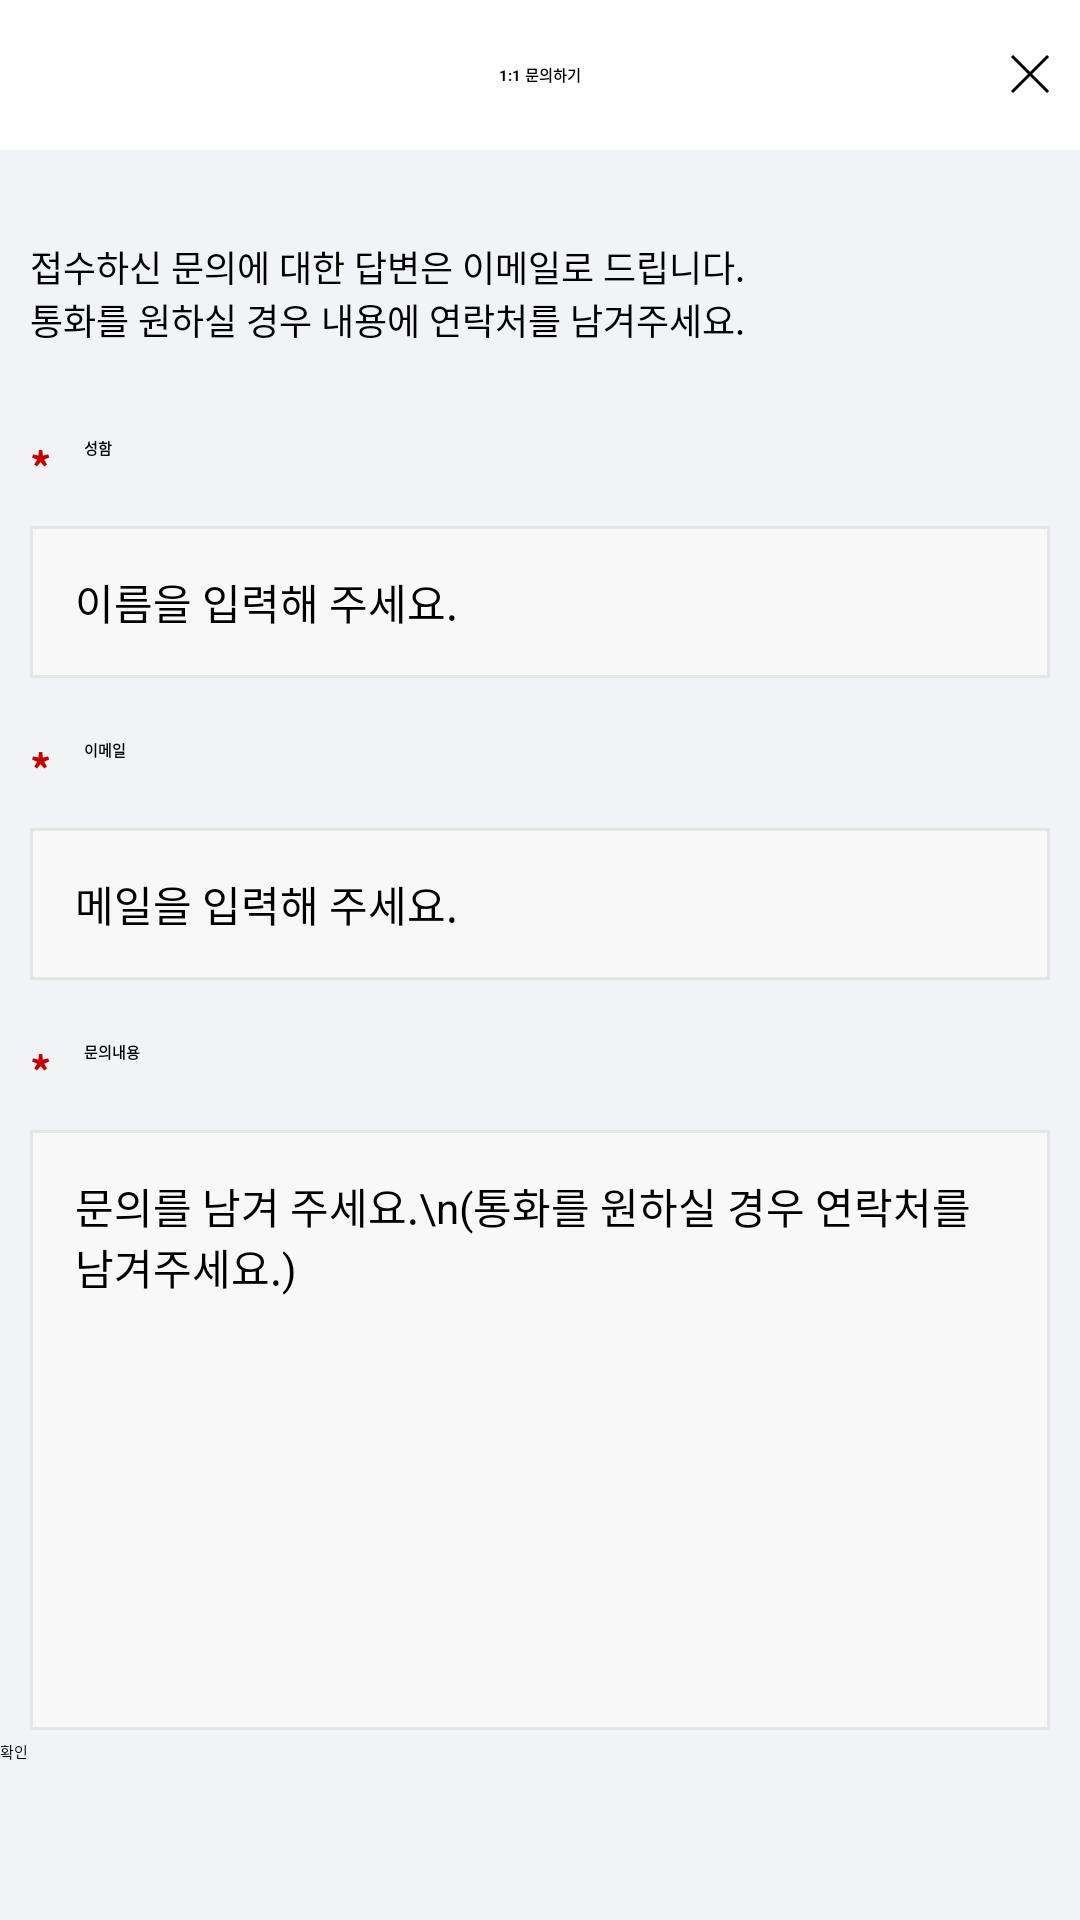

Layout XML and referenced resources for this Android screen:
<!-- AndroidManifest.xml: application theme Theme.StockApp -->
<!-- res/layout/activity_inquiry.xml -->
<?xml version="1.0" encoding="utf-8"?>
<layout>
<RelativeLayout xmlns:android="http://schemas.android.com/apk/res/android"
    xmlns:app="http://schemas.android.com/apk/res-auto"
    xmlns:tools="http://schemas.android.com/tools"
    android:layout_width="match_parent"
    android:layout_height="match_parent"
    android:background="#f2f3f6">


            <RelativeLayout
                android:id="@+id/rl1"
                android:layout_width="match_parent"
                android:layout_height="50dp"
                android:background="#ffffff"
                >

                <TextView
                    android:layout_width="wrap_content"
                    android:layout_height="wrap_content"
                    android:text="1:1 문의하기"
                    android:layout_centerHorizontal="true"
                    android:layout_centerVertical="true"
                    android:textColor="#000000"
                    android:textStyle="bold">


                </TextView>

                <ImageView
                    android:id="@+id/iv_nickname_setting_close"
                    android:layout_width="wrap_content"
                    android:layout_height="wrap_content"
                    android:background="@drawable/img_spot_x_close"
                    android:layout_alignParentRight="true"
                    android:layout_centerVertical="true"
                    android:layout_marginRight="10dp"/>

            </RelativeLayout>

            <ScrollView
                android:id="@+id/nestedScrollView"
                android:layout_width="match_parent"
                android:layout_height="match_parent"
                android:fillViewport="true"
                android:layout_below="@+id/rl1"
                android:layout_marginTop="30dp"
                android:layout_above="@+id/btn_inquiry"
                >

                <LinearLayout
                    android:layout_width="match_parent"
                    android:layout_height="wrap_content"
                    android:orientation="vertical"
                    android:layout_centerVertical="true"
                    android:layout_marginRight="10dp"
                    android:layout_marginLeft="10dp">

                    <TextView
                        android:layout_width="wrap_content"
                        android:layout_height="wrap_content"
                        android:text="접수하신 문의에 대한 답변은 이메일로 드립니다."
                        android:textSize="12sp"/>

                    <TextView
                        android:layout_width="wrap_content"
                        android:layout_height="wrap_content"
                        android:text="통화를 원하실 경우 내용에 연락처를 남겨주세요."
                        android:textSize="12sp"/>

                    <LinearLayout
                        android:layout_width="match_parent"
                        android:layout_height="wrap_content"
                        android:orientation="horizontal"
                        android:layout_marginTop="30dp"
                        >

                        <ImageView
                            android:layout_width="wrap_content"
                            android:layout_height="wrap_content"
                            android:background="@drawable/img_ast"/>

                        <TextView
                            android:layout_width="wrap_content"
                            android:layout_height="wrap_content"
                            android:text="성함"
                            android:textColor="#000000"
                            android:textStyle="bold"
                            android:layout_marginLeft="10dp"/>

                    </LinearLayout>

                    <EditText
                        android:id="@+id/edt_inquiry_name"
                        android:layout_width="match_parent"
                        android:layout_height="wrap_content"
                        android:background="@drawable/intro_login_btn_shape3"
                        android:hint="이름을 입력해 주세요."
                        android:layout_marginTop="10dp"
                        android:padding="15dp"
                        android:textColor="#000000"
                        android:textSize="14sp"
                        android:nextFocusDown="@id/edt_inquiry_email"
                        android:maxLines="1"
                        android:imeOptions="actionNext"
                        android:inputType="text"
                        android:focusable="true"
                        >
                        <requestFocus />
                    </EditText>

                    <LinearLayout
                        android:layout_width="match_parent"
                        android:layout_height="wrap_content"
                        android:orientation="horizontal"
                        android:layout_marginTop="20dp"
                        >

                        <ImageView
                            android:layout_width="wrap_content"
                            android:layout_height="wrap_content"
                            android:background="@drawable/img_ast"/>

                        <TextView
                            android:layout_width="wrap_content"
                            android:layout_height="wrap_content"
                            android:text="이메일"
                            android:textColor="#000000"
                            android:textStyle="bold"
                            android:layout_marginLeft="10dp"
                            />

                    </LinearLayout>

                    <EditText
                        android:id="@+id/edt_inquiry_email"
                        android:layout_width="match_parent"
                        android:layout_height="wrap_content"
                        android:background="@drawable/intro_login_btn_shape3"
                        android:hint="메일을 입력해 주세요."
                        android:layout_marginTop="10dp"
                        android:padding="15dp"
                        android:textColor="#000000"
                        android:textSize="14sp"
                        android:nextFocusDown="@id/edt_inquiry_content"
                        android:maxLines="1"
                        android:imeOptions="actionNext"
                        android:inputType="text"
                        />

                    <LinearLayout
                        android:layout_width="match_parent"
                        android:layout_height="wrap_content"
                        android:orientation="horizontal"
                        android:layout_marginTop="20dp"
                        >

                        <ImageView
                            android:layout_width="wrap_content"
                            android:layout_height="wrap_content"
                            android:background="@drawable/img_ast"/>

                        <TextView
                            android:layout_width="wrap_content"
                            android:layout_height="wrap_content"
                            android:text="문의내용"
                            android:textColor="#000000"
                            android:textStyle="bold"
                            android:layout_marginLeft="10dp"/>

                    </LinearLayout>

                    <EditText
                        android:id="@+id/edt_inquiry_content"
                        android:layout_width="match_parent"
                        android:layout_height="200dp"
                        android:background="@drawable/intro_login_btn_shape3"
                        android:hint="문의를 남겨 주세요.\n(통화를 원하실 경우 연락처를 남겨주세요.)"
                        android:layout_marginTop="10dp"
                        android:padding="15dp"
                        android:textColor="#000000"
                        android:textSize="14sp"
                        android:gravity="start"
                        android:layout_marginBottom="10dp"
                        />
                </LinearLayout>
            </ScrollView>

            <Button
                android:id="@+id/btn_inquiry"
                android:layout_width="match_parent"
                android:layout_height="60dp"
                android:text="확인"
                android:layout_alignParentBottom="true"/>

        <ProgressBar
            android:id="@+id/progress"
            android:layout_width="40dp"
            android:layout_height="40dp"
            android:layout_centerHorizontal="true"
            android:layout_centerVertical="true"
            android:visibility="gone"/>

</RelativeLayout>
</layout>
<!-- resources referenced by this layout -->
<resources>
  <!-- drawable img_ast: png bitmap (drawable-hdpi, 347 bytes) -->
  <!-- drawable img_spot_x_close: png bitmap (drawable-hdpi, 312 bytes) -->
  <!-- drawable intro_login_btn_shape3 (drawable) -->
  <?xml version="1.0" encoding="utf-8"?>
  <shape xmlns:android="http://schemas.android.com/apk/res/android"
      android:shape="rectangle" >
      <solid android:color="#F8F8F8"/>
      <corners
          android:bottomRightRadius="0dp"
          android:bottomLeftRadius="0dp"
          android:topLeftRadius="0dp"
          android:topRightRadius="0dp"/>
      <stroke
          android:width="1dp"
          android:color="#e5e5e5"/>
  </shape>
</resources>
